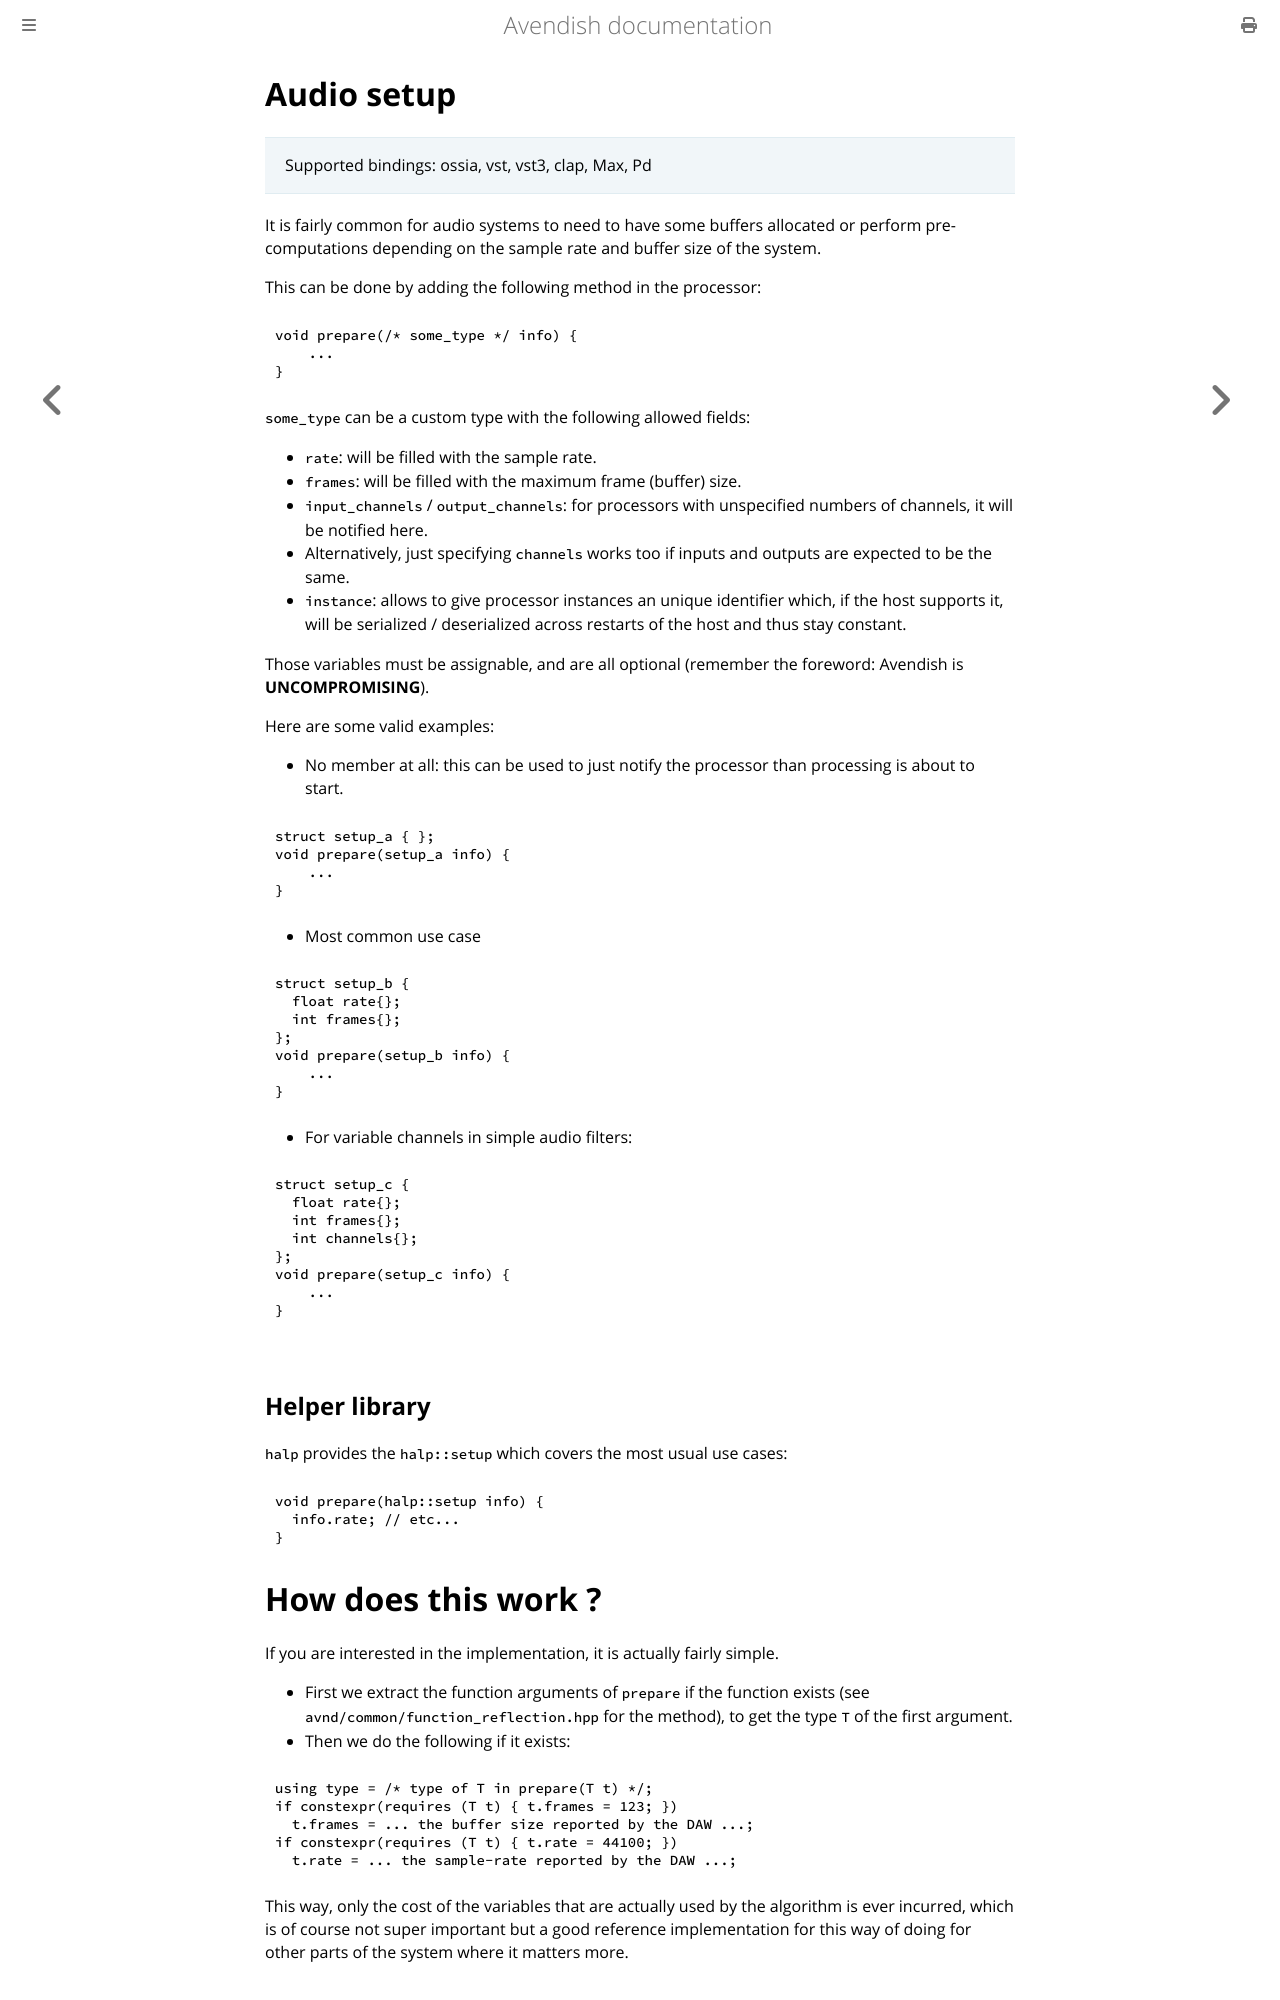

repository: celtera/avendish · page: writing_processors/audio.setup.html · generator: mdbook

# Audio setup

> Supported bindings: ossia, vst, vst3, clap, Max, Pd

It is fairly common for audio systems to need to have some buffers allocated or perform pre-computations depending on the sample rate and buffer size of the system.

This can be done by adding the following method in the processor:

```cpp
void prepare(/* some_type */ info) {
    ...
}
```

`some_type` can be a custom type with the following allowed fields: 

* `rate`: will be filled with the sample rate.
* `frames`: will be filled with the maximum frame (buffer) size.
* `input_channels` / `output_channels`: for processors with unspecified numbers of channels, it will be notified here.
* Alternatively, just specifying `channels` works too if inputs and outputs are expected to be the same.
* `instance`: allows to give processor instances an unique identifier which, if the host supports it, will be serialized / deserialized across restarts of the host and thus stay constant.

Those variables must be assignable, and are all optional (remember the foreword: Avendish is **UNCOMPROMISING**).

Here are some valid examples:

- No member at all: this can be used to just notify the processor than processing is about to start.
```cpp
struct setup_a { };
void prepare(setup_a info) {
    ...
}
```

- Most common use case
```cpp
struct setup_b {
  float rate{};
  int frames{};
};
void prepare(setup_b info) {
    ...
}
```

- For variable channels in simple audio filters:
```cpp
struct setup_c {
  float rate{};
  int frames{};
  int channels{};
};
void prepare(setup_c info) {
    ...
}
```

## Helper library

`halp` provides the `halp::setup` which covers the most usual use cases: 

```cpp
void prepare(halp::setup info) {
  info.rate; // etc...
}
```
